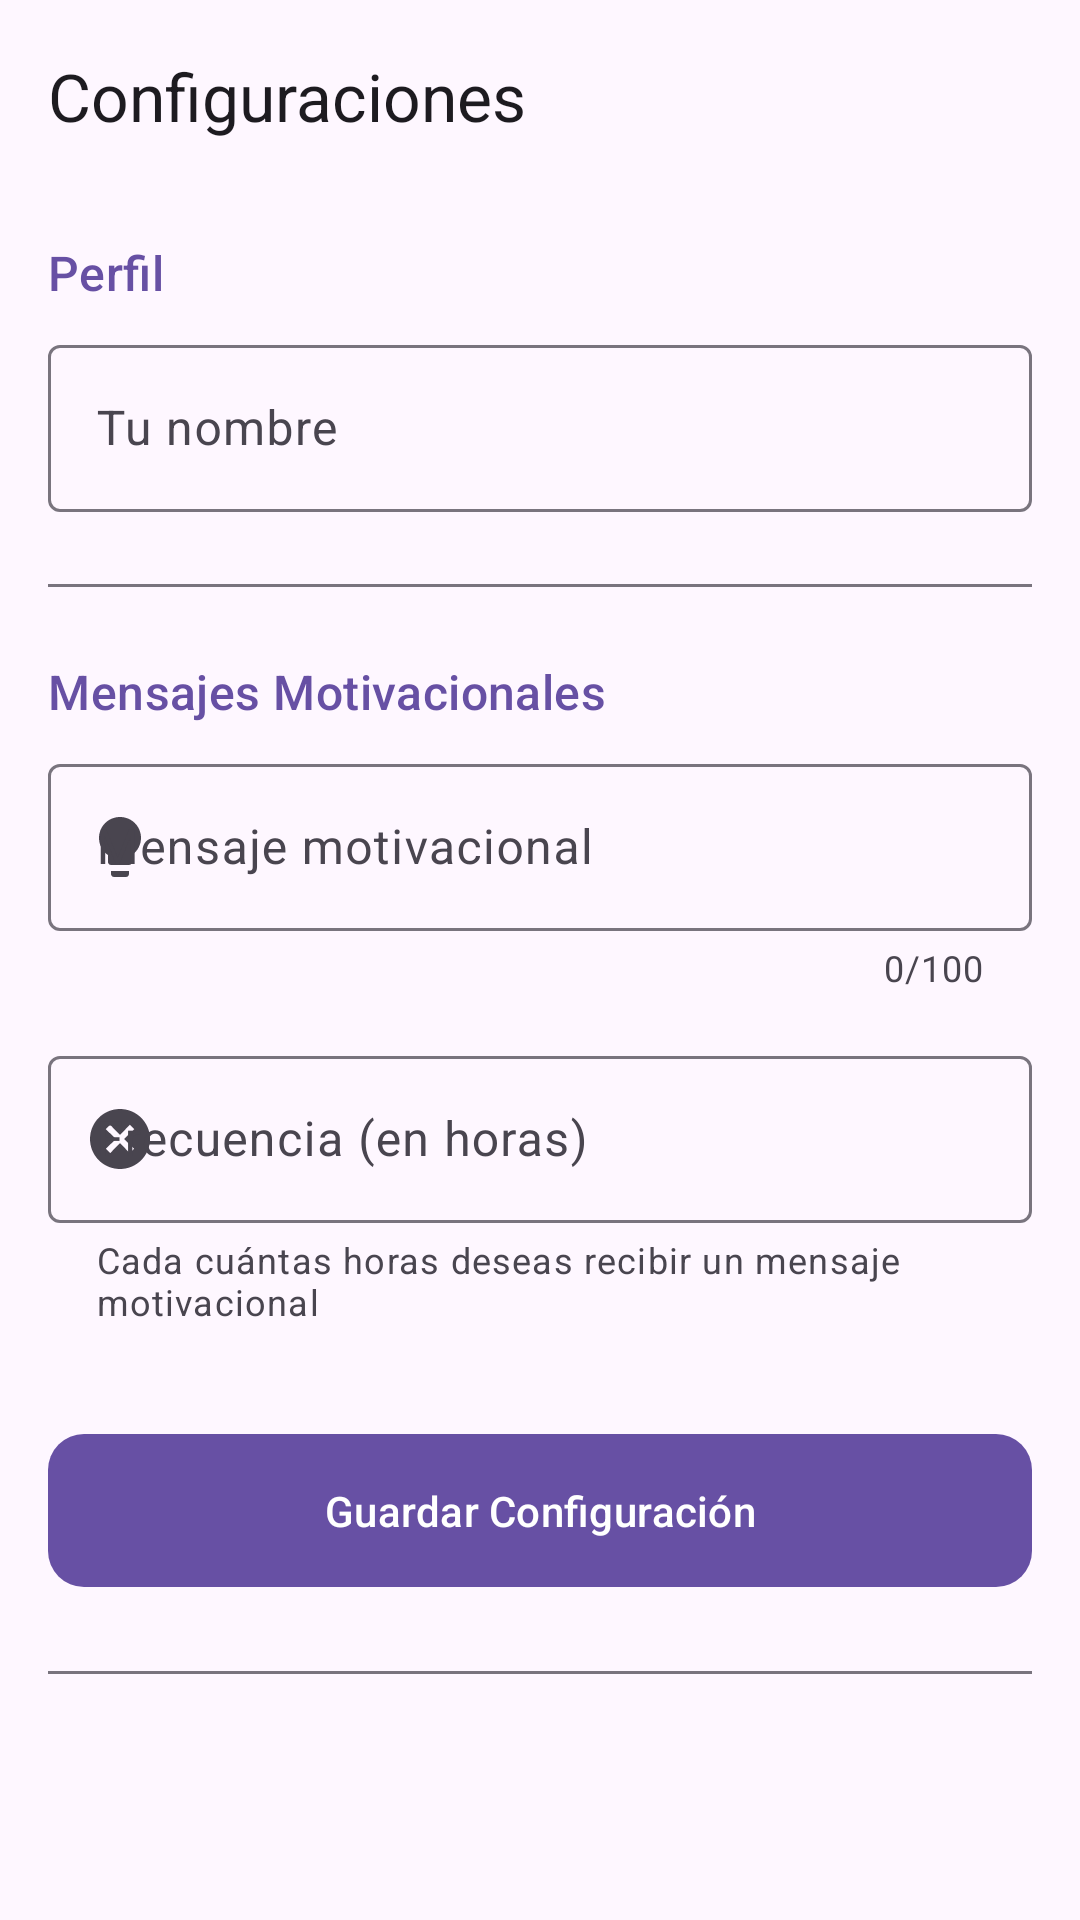

Reconstruct the res/layout file that produces this screen, plus the resources it refers to.
<!-- AndroidManifest.xml: application theme Theme.L5_20223209 -->
<!-- res/layout/activity_settings.xml -->
<?xml version="1.0" encoding="utf-8"?>
<androidx.coordinatorlayout.widget.CoordinatorLayout xmlns:android="http://schemas.android.com/apk/res/android"
    xmlns:app="http://schemas.android.com/apk/res-auto"
    xmlns:tools="http://schemas.android.com/tools"
    android:layout_width="match_parent"
    android:layout_height="match_parent"
    tools:context=".activities.SettingsActivity">

    <com.google.android.material.appbar.AppBarLayout
        android:layout_width="match_parent"
        android:layout_height="wrap_content">

        <com.google.android.material.appbar.MaterialToolbar
            android:id="@+id/toolbar"
            android:layout_width="match_parent"
            android:layout_height="?attr/actionBarSize"
            app:navigationIcon="@drawable/ic_back"
            app:title="@string/settings" />

    </com.google.android.material.appbar.AppBarLayout>

    <androidx.core.widget.NestedScrollView
        android:layout_width="match_parent"
        android:layout_height="match_parent"
        app:layout_behavior="@string/appbar_scrolling_view_behavior">

        <LinearLayout
            android:layout_width="match_parent"
            android:layout_height="wrap_content"
            android:orientation="vertical"
            android:padding="16dp">

            
            <com.google.android.material.textview.MaterialTextView
                android:layout_width="wrap_content"
                android:layout_height="wrap_content"
                android:text="@string/profile_section"
                android:textAppearance="@style/TextAppearance.Material3.TitleMedium"
                android:textColor="?attr/colorPrimary" />

            <com.google.android.material.textfield.TextInputLayout
                android:id="@+id/tilUserName"
                style="@style/Widget.Material3.TextInputLayout.OutlinedBox"
                android:layout_width="match_parent"
                android:layout_height="wrap_content"
                android:layout_marginTop="8dp"
                android:hint="@string/your_name"
                app:startIconDrawable="@drawable/ic_person">

                <com.google.android.material.textfield.TextInputEditText
                    android:id="@+id/etUserName"
                    android:layout_width="match_parent"
                    android:layout_height="wrap_content"
                    android:inputType="textCapWords"
                    android:maxLength="30" />

            </com.google.android.material.textfield.TextInputLayout>

            
            <View
                android:layout_width="match_parent"
                android:layout_height="1dp"
                android:layout_marginVertical="24dp"
                android:background="?attr/colorOutline" />

            
            <com.google.android.material.textview.MaterialTextView
                android:layout_width="wrap_content"
                android:layout_height="wrap_content"
                android:text="@string/motivational_section"
                android:textAppearance="@style/TextAppearance.Material3.TitleMedium"
                android:textColor="?attr/colorPrimary" />

            <com.google.android.material.textfield.TextInputLayout
                android:id="@+id/tilMotivationalMessage"
                style="@style/Widget.Material3.TextInputLayout.OutlinedBox"
                android:layout_width="match_parent"
                android:layout_height="wrap_content"
                android:layout_marginTop="8dp"
                android:hint="@string/motivational_message"
                app:counterEnabled="true"
                app:counterMaxLength="100"
                app:startIconDrawable="@drawable/ic_lightbulb">

                <com.google.android.material.textfield.TextInputEditText
                    android:id="@+id/etMotivationalMessage"
                    android:layout_width="match_parent"
                    android:layout_height="wrap_content"
                    android:inputType="textCapSentences|textMultiLine"
                    android:maxLength="100"
                    android:maxLines="3" />

            </com.google.android.material.textfield.TextInputLayout>

            <com.google.android.material.textfield.TextInputLayout
                android:id="@+id/tilMessageFrequency"
                style="@style/Widget.Material3.TextInputLayout.OutlinedBox"
                android:layout_width="match_parent"
                android:layout_height="wrap_content"
                android:layout_marginTop="16dp"
                android:hint="@string/message_frequency_hours"
                app:helperText="@string/message_frequency_helper"
                app:helperTextEnabled="true"
                app:startIconDrawable="@drawable/ic_schedule">

                <com.google.android.material.textfield.TextInputEditText
                    android:id="@+id/etMessageFrequency"
                    android:layout_width="match_parent"
                    android:layout_height="wrap_content"
                    android:inputType="number"
                    android:maxLength="3" />

            </com.google.android.material.textfield.TextInputLayout>

            
            <com.google.android.material.button.MaterialButton
                android:id="@+id/btnSaveSettings"
                android:layout_width="match_parent"
                android:layout_height="wrap_content"
                android:layout_marginTop="32dp"
                android:paddingVertical="16dp"
                android:text="@string/save_settings"
                app:cornerRadius="12dp"
                app:icon="@drawable/ic_save" />

            
            <View
                android:layout_width="match_parent"
                android:layout_height="1dp"
                android:layout_marginVertical="24dp"
                android:background="?attr/colorOutline" />

            
            <com.google.android.material.card.MaterialCardView
                android:layout_width="match_parent"
                android:layout_height="wrap_content"
                app:cardBackgroundColor="?attr/colorSecondaryContainer"
                app:cardCornerRadius="12dp"
                app:cardElevation="0dp">


            </com.google.android.material.card.MaterialCardView>

        </LinearLayout>

    </androidx.core.widget.NestedScrollView>

</androidx.coordinatorlayout.widget.CoordinatorLayout>
<!-- resources referenced by this layout -->
<resources>
  <!-- drawable ic_lightbulb (drawable) -->
  <vector xmlns:android="http://schemas.android.com/apk/res/android"
      android:width="24dp"
      android:height="24dp"
      android:viewportWidth="24"
      android:viewportHeight="24"
      android:tint="?attr/colorControlNormal">
      <path
          android:fillColor="@android:color/white"
          android:pathData="M9,21c0,0.5 0.4,1 1,1h4c0.6,0 1,-0.5 1,-1v-1H9V21zM12,2C8.1,2 5,5.1 5,9c0,2.4 1.2,4.5 3,5.7V17c0,0.5 0.4,1 1,1h6c0.6,0 1,-0.5 1,-1v-2.3c1.8,-1.3 3,-3.4 3,-5.7C19,5.1 15.9,2 12,2z"/>
  </vector>
  <!-- drawable ic_schedule (drawable) -->
  <vector xmlns:android="http://schemas.android.com/apk/res/android"
      android:width="24dp"
      android:height="24dp"
      android:viewportWidth="24"
      android:viewportHeight="24"
      android:tint="?attr/colorControlNormal">
      <path
          android:fillColor="@android:color/white"
          android:pathData="M11.99,2C6.47,2 2,6.48 2,12s4.47,10 9.99,10C17.52,22 22,17.52 22,12S17.52,2 11.99,2zM15.29,16.71L12,13.41 8.71,16.71 7.29,15.29 10.59,12 7.29,8.71 8.71,7.29 12,10.59 15.29,7.29 16.71,8.71 13.41,12 16.71,15.29 15.29,16.71z"/>
  </vector>
  <string name="message_frequency_helper">Cada cuántas horas deseas recibir un mensaje motivacional</string>
  <string name="message_frequency_hours">Frecuencia (en horas)</string>
  <string name="motivational_message">Mensaje motivacional</string>
  <string name="motivational_section">Mensajes Motivacionales</string>
  <string name="profile_section">Perfil</string>
  <string name="save_settings">Guardar Configuración</string>
  <string name="settings">Configuraciones</string>
  <string name="your_name">Tu nombre</string>
  <style name="Theme.L5_20223209" parent="Base.Theme.L5_20223209" />
  <style name="Base.Theme.L5_20223209" parent="Theme.Material3.DayNight.NoActionBar">
          
          
      </style>
</resources>
